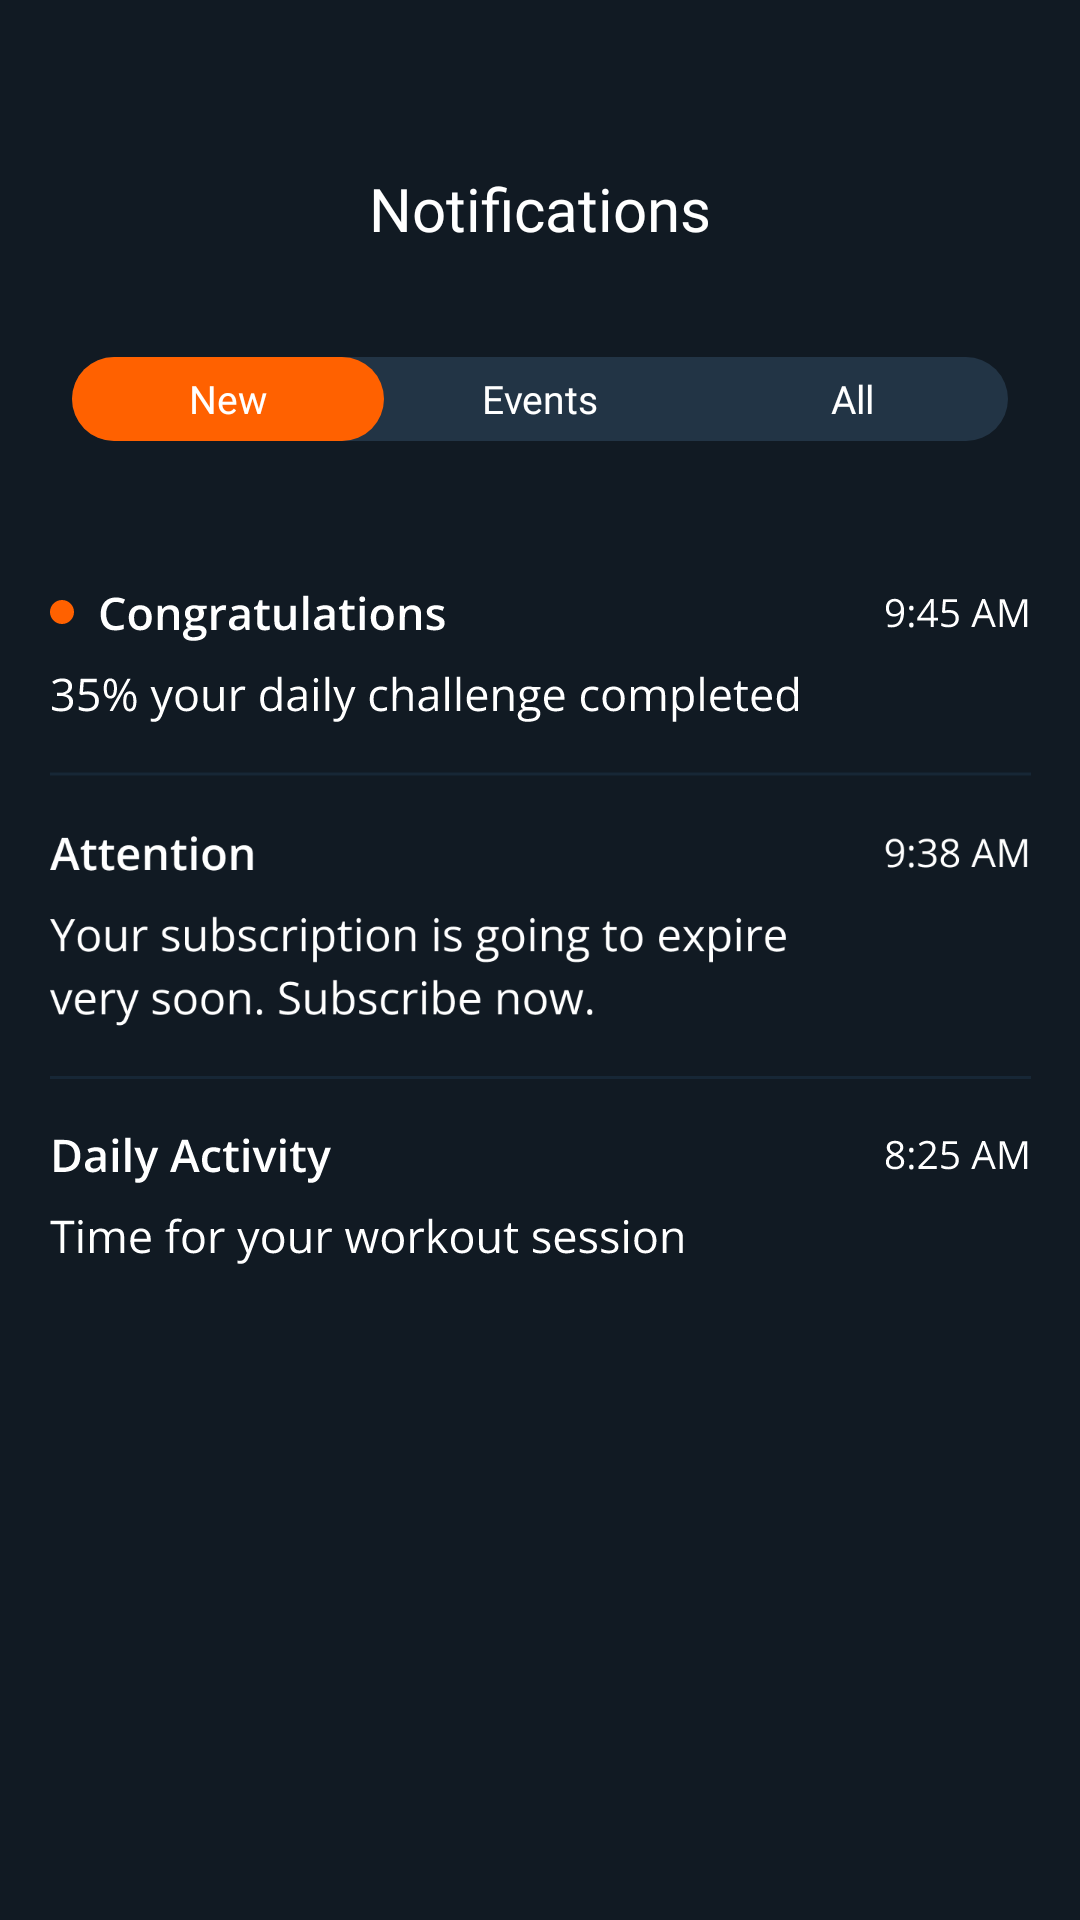

The Android layout XML behind this screen, and the referenced resources:
<!-- AndroidManifest.xml: application theme Theme.FitnessApp -->
<!-- res/layout/fragment_notifications.xml -->
<?xml version="1.0" encoding="utf-8"?>
<androidx.constraintlayout.widget.ConstraintLayout xmlns:android="http://schemas.android.com/apk/res/android"
    xmlns:app="http://schemas.android.com/apk/res-auto"
    xmlns:tools="http://schemas.android.com/tools"
    android:layout_width="match_parent"
    android:layout_height="match_parent"
    android:background="@color/background"
    tools:context=".ui.notification.NotificationsFragment">


    <RadioGroup
        android:id="@+id/radioGroup"
        android:layout_width="wrap_content"
        android:layout_height="28dp"
        android:layout_marginStart="24dp"
        android:layout_marginTop="36dp"
        android:layout_marginEnd="24dp"
        android:background="@drawable/custom_radio_group"
        android:gravity="center"
        android:orientation="horizontal"
        app:layout_constraintEnd_toEndOf="parent"
        app:layout_constraintStart_toStartOf="parent"
        app:layout_constraintTop_toBottomOf="@+id/textView22">

        <RadioButton
            android:id="@+id/radioButton"
            android:layout_width="104dp"
            android:layout_height="wrap_content"
            android:background="@drawable/custom_radio_button"
            android:button="@null"
            android:checked="true"
            android:fontFamily="@font/open_sans"
            android:gravity="center"
            android:text="@string/newText"
            android:textColor="@color/white"
            android:textSize="13sp"
            app:layout_constraintBaseline_toBaselineOf="@+id/radioButton2"
            app:layout_constraintEnd_toStartOf="@+id/radioButton2"
            app:layout_constraintHorizontal_chainStyle="spread"
            app:layout_constraintStart_toStartOf="parent" />

        <RadioButton
            android:id="@+id/radioButton2"
            android:layout_width="104dp"
            android:layout_height="wrap_content"
            android:background="@drawable/custom_radio_button"
            android:button="@null"
            android:fontFamily="@font/open_sans"
            android:gravity="center"
            android:text="@string/events"
            android:textColor="@color/white"
            android:textSize="13sp"
            app:layout_constraintEnd_toStartOf="@+id/radioButton3"
            app:layout_constraintStart_toEndOf="@+id/radioButton" />

        <RadioButton
            android:id="@+id/radioButton3"
            android:layout_width="104dp"
            android:layout_height="wrap_content"
            android:background="@drawable/custom_radio_button"
            android:button="@null"
            android:fontFamily="@font/open_sans"
            android:gravity="center"
            android:text="@string/all"
            android:textColor="@color/white"
            android:textSize="13sp"
            app:layout_constraintBaseline_toBaselineOf="@+id/radioButton2"
            app:layout_constraintEnd_toEndOf="parent"
            app:layout_constraintStart_toEndOf="@+id/radioButton2" />

    </RadioGroup>

    <TextView
        android:id="@+id/textView22"
        android:layout_width="wrap_content"
        android:layout_height="wrap_content"
        android:layout_marginTop="56dp"
        android:fontFamily="@font/integralcf_regular"
        android:gravity="center"
        android:text="@string/notifications"
        android:textColor="@color/white"
        android:textSize="20sp"
        app:layout_constraintEnd_toEndOf="parent"
        app:layout_constraintStart_toStartOf="parent"
        app:layout_constraintTop_toTopOf="parent" />

    <ImageView
        android:id="@+id/ivFirstNotification"
        android:layout_width="wrap_content"
        android:layout_height="wrap_content"
        android:layout_marginTop="48dp"
        android:src="@drawable/icon_first_notification"
        app:layout_constraintEnd_toEndOf="parent"
        app:layout_constraintEnd_toStartOf="@+id/ivFIrstTrash"
        app:layout_constraintHorizontal_bias="0.5"
        app:layout_constraintHorizontal_chainStyle="packed"
        app:layout_constraintStart_toStartOf="parent"
        app:layout_constraintTop_toBottomOf="@+id/radioGroup" />

    <ImageView
        android:id="@+id/ivFIrstTrash"
        android:layout_width="wrap_content"
        android:layout_height="0dp"
        android:src="@drawable/icon_red_trash"
        android:visibility="gone"
        app:layout_constraintBottom_toBottomOf="@+id/ivFirstNotification"
        app:layout_constraintEnd_toEndOf="parent"
        app:layout_constraintHorizontal_bias="0.5"
        app:layout_constraintStart_toEndOf="@+id/ivFirstNotification"
        app:layout_constraintTop_toTopOf="@+id/ivFirstNotification" />

    <ImageView
        android:id="@+id/ivThirdNotification"
        android:layout_width="wrap_content"
        android:layout_height="wrap_content"
        android:layout_marginTop="16dp"
        android:src="@drawable/icon_third_notification"
        app:layout_constraintEnd_toEndOf="parent"
        app:layout_constraintEnd_toStartOf="@+id/ivThirdTrash"
        app:layout_constraintHorizontal_bias="0.5"
        app:layout_constraintHorizontal_chainStyle="packed"
        app:layout_constraintStart_toStartOf="parent"
        app:layout_constraintTop_toBottomOf="@+id/ivSecondNotification" />

    <ImageView
        android:id="@+id/ivSecondTrash"
        android:layout_width="wrap_content"
        android:layout_height="wrap_content"
        android:src="@drawable/icon_red_trash"
        android:visibility="gone"
        app:layout_constraintBottom_toBottomOf="@+id/ivSecondNotification"
        app:layout_constraintEnd_toEndOf="parent"
        app:layout_constraintHorizontal_bias="0.5"
        app:layout_constraintStart_toEndOf="@+id/ivSecondNotification"
        app:layout_constraintTop_toTopOf="@+id/ivSecondNotification" />

    <ImageView
        android:id="@+id/ivThirdTrash"
        android:layout_width="wrap_content"
        android:layout_height="0dp"
        android:src="@drawable/icon_red_trash"
        android:visibility="gone"
        app:layout_constraintBottom_toBottomOf="@+id/ivThirdNotification"
        app:layout_constraintEnd_toEndOf="parent"
        app:layout_constraintHorizontal_bias="0.5"
        app:layout_constraintStart_toEndOf="@+id/ivThirdNotification"
        app:layout_constraintTop_toTopOf="@+id/ivThirdNotification" />

    <ImageView
        android:id="@+id/ivSecondNotification"
        android:layout_width="wrap_content"
        android:layout_height="wrap_content"
        android:layout_marginTop="16dp"
        android:src="@drawable/icon_second_notification"
        app:layout_constraintEnd_toStartOf="@+id/ivSecondTrash"
        app:layout_constraintHorizontal_bias="0.5"
        app:layout_constraintHorizontal_chainStyle="packed"
        app:layout_constraintStart_toStartOf="parent"
        app:layout_constraintTop_toBottomOf="@+id/ivFirstNotification"
        android:contentDescription="TODO" />

</androidx.constraintlayout.widget.ConstraintLayout>
<!-- resources referenced by this layout -->
<resources>
  <color name="background">#111A23</color>
  <color name="white">#FFFFFFFF</color>
  <!-- drawable custom_radio_button (drawable) -->
  <?xml version="1.0" encoding="utf-8"?>
  <selector xmlns:android="http://schemas.android.com/apk/res/android">
      <item android:state_checked="true">
          <shape android:shape="rectangle">
              <solid android:color="@color/orange" />
              <corners android:radius="60dp" />
          </shape>
      </item>
      <item android:state_checked="false">
          <shape android:shape="rectangle">
              <corners android:radius="60dp" />
          </shape>
      </item>
  </selector>
  <!-- drawable custom_radio_group (drawable) -->
  <?xml version="1.0" encoding="utf-8"?>
  <selector xmlns:android="http://schemas.android.com/apk/res/android">
      <item>
          <shape android:shape="rectangle">
              <corners android:radius="60dp" />
              <solid android:color="@color/background_radio_group" />
          </shape>
      </item>
  </selector>
  <!-- drawable icon_first_notification: vector/xml drawable (drawable, 35373 chars, omitted) -->
  <!-- drawable icon_red_trash (drawable) -->
  <vector xmlns:android="http://schemas.android.com/apk/res/android"
      android:width="64dp"
      android:height="79dp"
      android:viewportWidth="64"
      android:viewportHeight="79">
    <path
        android:pathData="M0,0h64v79h-64z"
        android:fillColor="#FF2424"/>
    <path
        android:pathData="M40.287,33.243C40.676,33.243 41,33.566 41,33.977V34.357C41,34.758 40.676,35.091 40.287,35.091H23.714C23.324,35.091 23,34.758 23,34.357V33.977C23,33.566 23.324,33.243 23.714,33.243H26.63C27.222,33.243 27.737,32.822 27.871,32.228L28.023,31.546C28.26,30.617 29.042,30 29.935,30H34.065C34.949,30 35.738,30.617 35.967,31.497L36.13,32.227C36.263,32.822 36.778,33.243 37.371,33.243H40.287ZM38.806,47.134C39.11,44.297 39.643,37.557 39.643,37.489C39.663,37.283 39.596,37.088 39.462,36.931C39.319,36.784 39.138,36.697 38.939,36.697H25.069C24.868,36.697 24.678,36.784 24.545,36.931C24.411,37.088 24.345,37.283 24.355,37.489C24.357,37.502 24.376,37.739 24.408,38.136C24.55,39.899 24.945,44.81 25.201,47.134C25.382,48.846 26.505,49.922 28.132,49.961C29.388,49.99 30.681,50 32.004,50C33.25,50 34.515,49.99 35.809,49.961C37.493,49.932 38.615,48.875 38.806,47.134Z"
        android:fillColor="#ffffff"
        android:fillType="evenOdd"/>
  </vector>
  <!-- drawable icon_second_notification: vector/xml drawable (drawable, 47363 chars, omitted) -->
  <!-- drawable icon_third_notification: vector/xml drawable (drawable, 26945 chars, omitted) -->
  <string name="all">All</string>
  <string name="events">Events</string>
  <string name="newText">New</string>
  <string name="notifications">Notifications</string>
  <style name="Theme.FitnessApp" parent="Theme.MaterialComponents.DayNight.NoActionBar">
          
          <item name="colorPrimary">@color/white</item>
          <item name="colorPrimaryVariant">@color/background</item>
          <item name="colorOnPrimary">@color/white</item>
          
          <item name="colorSecondary">@color/orange</item>
          <item name="colorSecondaryVariant">@color/background</item>
          <item name="colorOnSecondary">@color/background</item>
          
          <item name="android:statusBarColor">?attr/colorPrimaryVariant</item>
          
      </style>
  <color name="orange">#FF6100</color>
  <color name="background_radio_group">#223445</color>
</resources>
